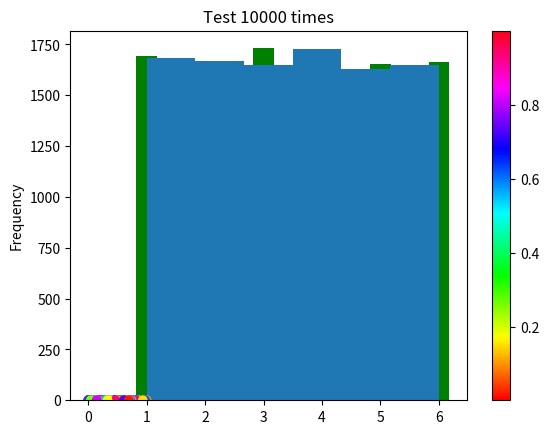

The matplotlib source for this figure:
import sys

import numpy as np
import matplotlib.pyplot as plt

import random

print('------------------------------------------------------------')	#60個

min = 1
max = 6
target = 5
n = 10000
counter = 0
for i in range(n):
    if target == random.randint(min, max):
        counter += 1
print('經過 {} 次, 得到 {} 次 {}'.format(n, counter, target))
P = counter / n
print('機率 P = {}'.format(P))

print('------------------------------------------------------------')	#60個

from random import randint

min = 1
max = 6                                         # 骰子有幾面
times = 10000                                   # 擲骰子次數

dice = [0] * 7                                  # 建立擲骰子的串列
for i in range(times):
    data = randint(min, max)
    dice[data] += 1
    
del dice[0]                                     # 刪除索引0資料
    
for i, c in enumerate(dice, 1):
    print('{} = {} 次'.format(i, c))
    
x = [i for i in range(1, max+1)]                # 長條圖x軸座標
width = 0.35                                    # 長條圖寬度
plt.bar(x, dice, width, color='g')              # 繪製長條圖
plt.ylabel('Frequency')
plt.title('Test 10000 times')

plt.show()

print('------------------------------------------------------------')	#60個

from fractions import Fraction

x = Fraction(2, 7) * Fraction(1, 6)
y = Fraction(5, 7) * Fraction(2, 6)
p = x + y
print('第 1 位抽籤的中獎機率 {}'.format(Fraction(2, 7)))
print('第 2 位抽籤的中獎機率 {}'.format(p))

print('------------------------------------------------------------')	#60個

from fractions import Fraction

x = Fraction(5, 6)
p = 1 - (x**3)
print('連擲骰子不出現 5 的機率 {}'.format(p))
print('連擲骰子不出現 5 的機率 {}'.format(float(p)))

print('------------------------------------------------------------')	#60個

print('建立 1 個隨機數')
x = np.random.rand()
print(x)

print('建立 3 個隨機數')
x = np.random.rand(3)
print(x)
    
print('建立 3x2 個隨機數')
x = np.random.rand(3,2)
print(x)

print('------------------------------------------------------------')	#60個

print('建立 1 個 0-4(含) 的整數隨機數')
x = np.random.randint(5)
print(x)

print('建立 3 個 0-9(含) 的整數隨機數')
x = np.random.randint(10,size=3)
print(x)

print('建立 3x2 個0-9(含) 的整數隨機數')
x = np.random.randint(0, 10, size=(3,2))
print(x)

print('------------------------------------------------------------')	#60個

sides = 6
# 建立 10000 個 1-6(含) 的整數隨機數 
dice = np.random.randint(1,sides+1,size=10000)  # 建立隨機數
    
h = plt.hist(dice, sides)                       # 繪製hist圖
print("bins的y軸 ",h[0])
print("bins的x軸 ",h[1])
plt.ylabel('Frequency')
plt.title('Test 10000 times')

plt.show()

print('------------------------------------------------------------')	#60個

print('固定random seed')
np.random.seed(5)
x = np.random.randint(10, size=10)
print(x)

print('------------------------------------------------------------')	#60個

# 一維陣列
arr1 = np.arange(9)
print("一維陣列")
print(arr1)
np.random.shuffle(arr1)         # 重新排列
print("重新排列")
print(arr1)

# 二維陣列
arr2 = np.arange(9).reshape((3,3))
print("二維陣列")
print(arr2)
np.random.shuffle(arr2)         # 重新排列
print("重新排列")
print(arr2)

print('------------------------------------------------------------')	#60個

fruits = ["Apple", "Orange", "Grapes", "Banana", "Mango"]
fruit1 = np.random.choice(fruits,3)
print("隨機挑選 3 種水果")
print(fruit1)

fruit2 = np.random.choice(fruits,5)
print("隨機挑選 5 種水果 -- 可以重複")
print(fruit2)
    
fruit3 = np.random.choice(fruits,5,replace=False)
print("隨機挑選 5 種水果 -- 不可以重複")
print(fruit3)

print('------------------------------------------------------------')	#60個

fruits = ["Apple", "Orange", "Grapes", "Banana", "Mango"]
fruit1 = np.random.choice(fruits,5,p=[0.8,0.05,0.05,0.05,0.05])
print("依權重挑選 5 種水果")
print(fruit1)

fruit2 = np.random.choice(fruits,5,p=[0.05,0.05,0.05,0.05,0.8])
print("依權重挑選 5 種水果")
print(fruit2)

print('------------------------------------------------------------')	#60個

x = np.random.rand(1000)
y = np.random.rand(1000)
plt.scatter(x, y, c=y, cmap='hsv')  # 色彩依 y 軸值變化
plt.colorbar()

plt.show()

print('------------------------------------------------------------')	#60個

